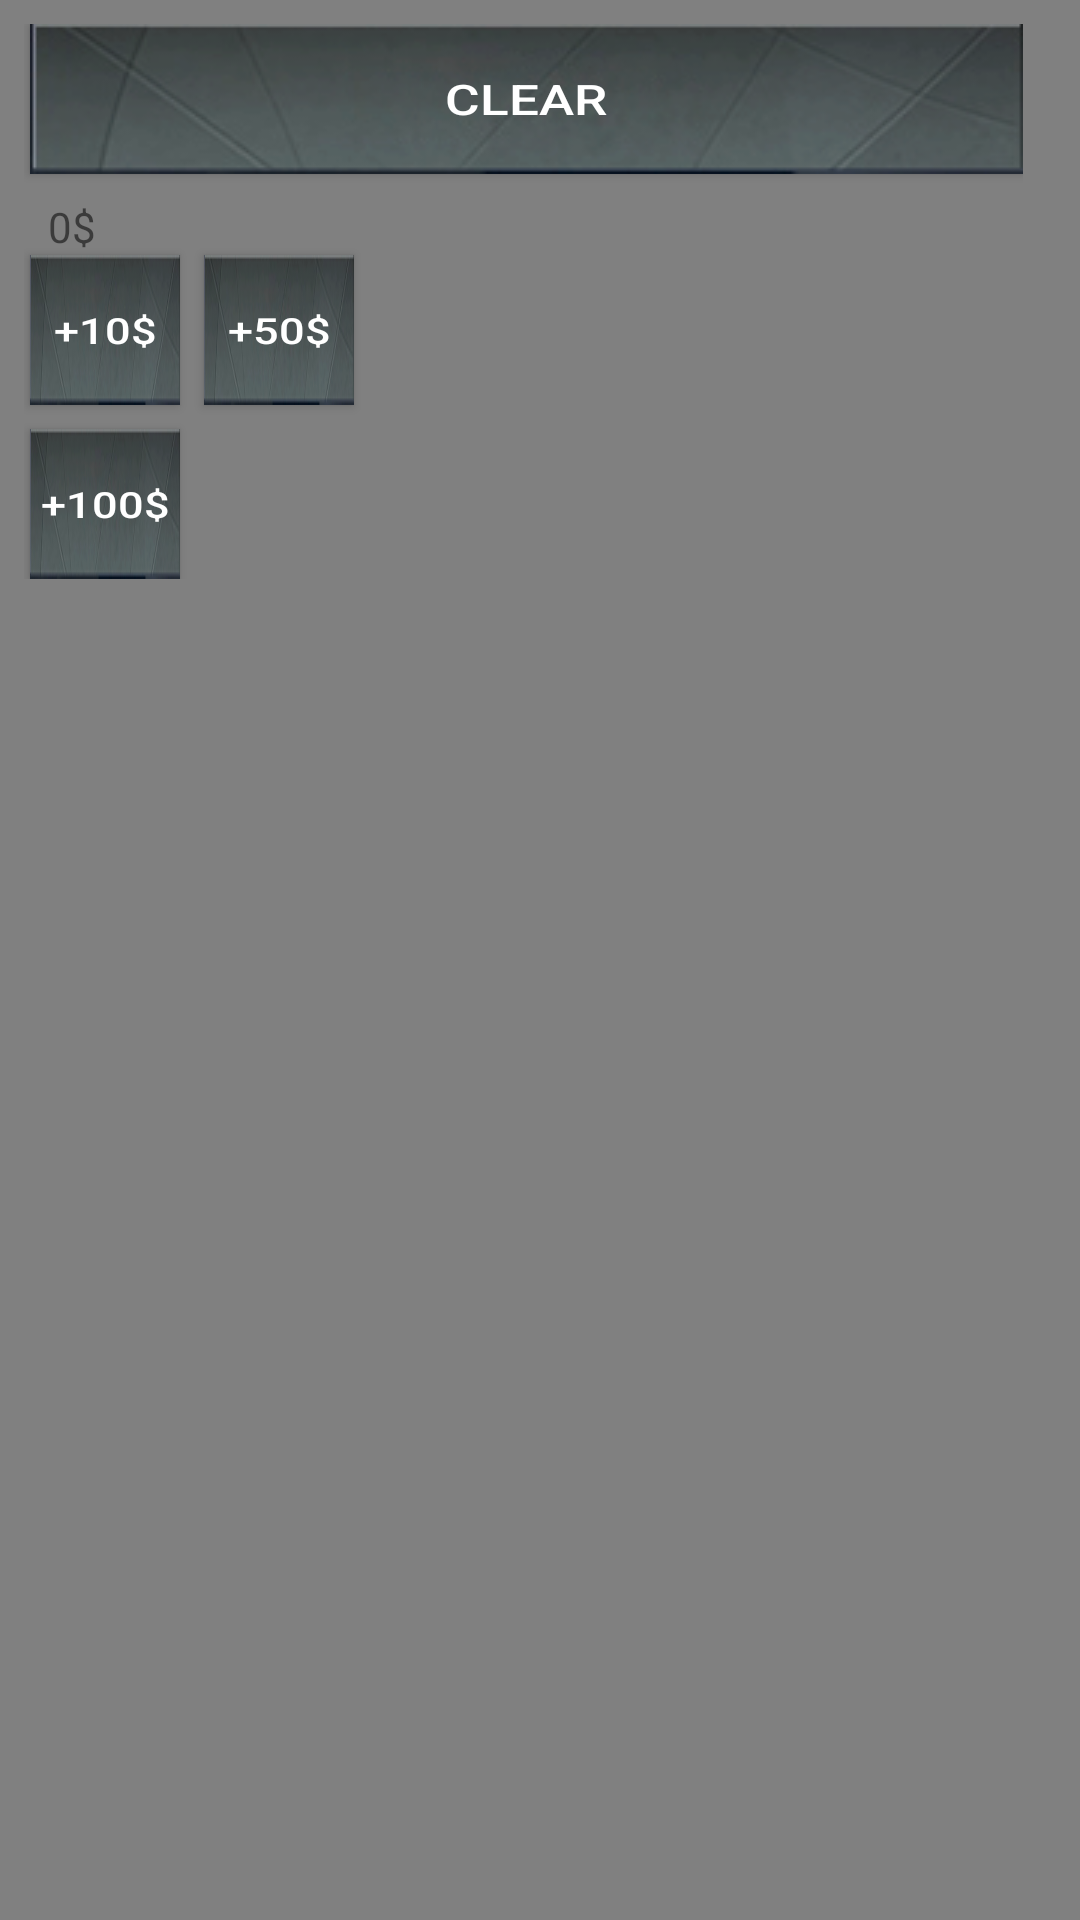

This screen was rendered from an Android layout file. Write that file and the resources it references.
<!-- AndroidManifest.xml: application theme AppTheme -->
<!-- res/layout/fragment_techies_holder.xml -->
<?xml version="1.0" encoding="utf-8"?>
<LinearLayout
    xmlns:android="http://schemas.android.com/apk/res/android"
    android:layout_width="match_parent"
    android:layout_height="match_parent"
    android:orientation="vertical"
    android:padding="8dp"
    android:background="@color/colorGray">

    <LinearLayout
        android:layout_width="wrap_content"
        android:layout_height="wrap_content"
        android:orientation="horizontal">

        <android.support.v7.widget.RecyclerView
            android:id="@+id/fieldRecyclerView"
            android:layout_width="wrap_content"
            android:layout_height="wrap_content"
            android:orientation="horizontal">

        </android.support.v7.widget.RecyclerView>

        <RelativeLayout
            android:layout_width="wrap_content"
            android:layout_height="wrap_content">

            <Button
                android:id="@+id/btnClear"
                android:text="Clear"
                android:layout_width="wrap_content"
                android:layout_height="wrap_content"
                android:layout_marginStart="2dp"
                android:textColor="@color/colorWhite"
                android:textScaleX="1.25"
                android:background="@drawable/button_background"/>

            <TextView
                android:id="@+id/tvMoneyBet"
                android:layout_width="wrap_content"
                android:layout_height="wrap_content"
                android:layout_marginTop="8dp"
                android:layout_marginStart="8dp"
                android:layout_below="@id/btnClear"
                android:text="0$"/>

            <Button
                android:id="@+id/btnAddTen"
                android:layout_width="50dp"
                android:layout_height="50dp"
                android:layout_below="@id/tvMoneyBet"
                android:layout_marginStart="2dp"
                android:textStyle="normal"
                android:textSize="12sp"
                android:textColor="@color/colorWhite"
                android:textScaleX="1.25"
                android:background="@drawable/button_background"
                android:text="+10$"/>

            <Button
                android:id="@+id/btnAddFifty"
                android:layout_width="50dp"
                android:layout_height="50dp"
                android:layout_below="@id/tvMoneyBet"
                android:layout_toEndOf="@id/btnAddTen"
                android:layout_marginStart="8dp"
                android:textStyle="normal"
                android:textSize="12sp"
                android:textColor="@color/colorWhite"
                android:textScaleX="1.25"
                android:background="@drawable/button_background"
                android:text="+50$"/>

            <Button
                android:id="@+id/btnAddHundred"
                android:layout_width="50dp"
                android:layout_height="50dp"
                android:layout_below="@id/btnAddFifty"
                android:layout_marginTop="8dp"
                android:layout_marginStart="2dp"
                android:textStyle="normal"
                android:textSize="12sp"
                android:textColor="@color/colorWhite"
                android:textScaleX="1.25"
                android:background="@drawable/button_background"
                android:text="+100$"/>

        </RelativeLayout>


    </LinearLayout>


</LinearLayout>
<!-- resources referenced by this layout -->
<resources>
  <color name="colorGray">#808080</color>
  <color name="colorWhite">#FFFFFF</color>
  <!-- drawable button_background (drawable) -->
  <?xml version="1.0" encoding="utf-8"?>
  <selector xmlns:android="http://schemas.android.com/apk/res/android">
      <item android:drawable="@drawable/button_pressed" android:state_pressed="true" />
      <item android:drawable="@drawable/button_blocked" android:state_enabled="false" />
      <item android:drawable="@drawable/button_normal" />
  </selector>
  <style name="AppTheme" parent="Theme.AppCompat.DayNight.NoActionBar">
          
          <item name="colorPrimary">@color/colorPrimary</item>
          <item name="colorPrimaryDark">@color/colorPrimaryDark</item>
          <item name="colorAccent">@color/colorAccent</item>
      </style>
  <!-- drawable button_pressed: png bitmap (drawable-v24, 51982 bytes) -->
  <!-- drawable button_blocked: png bitmap (drawable-v24, 49838 bytes) -->
  <!-- drawable button_normal: png bitmap (drawable-v24, 49838 bytes) -->
  <color name="colorPrimary">#008577</color>
  <color name="colorPrimaryDark">#00574B</color>
  <color name="colorAccent">#D81B60</color>
</resources>
